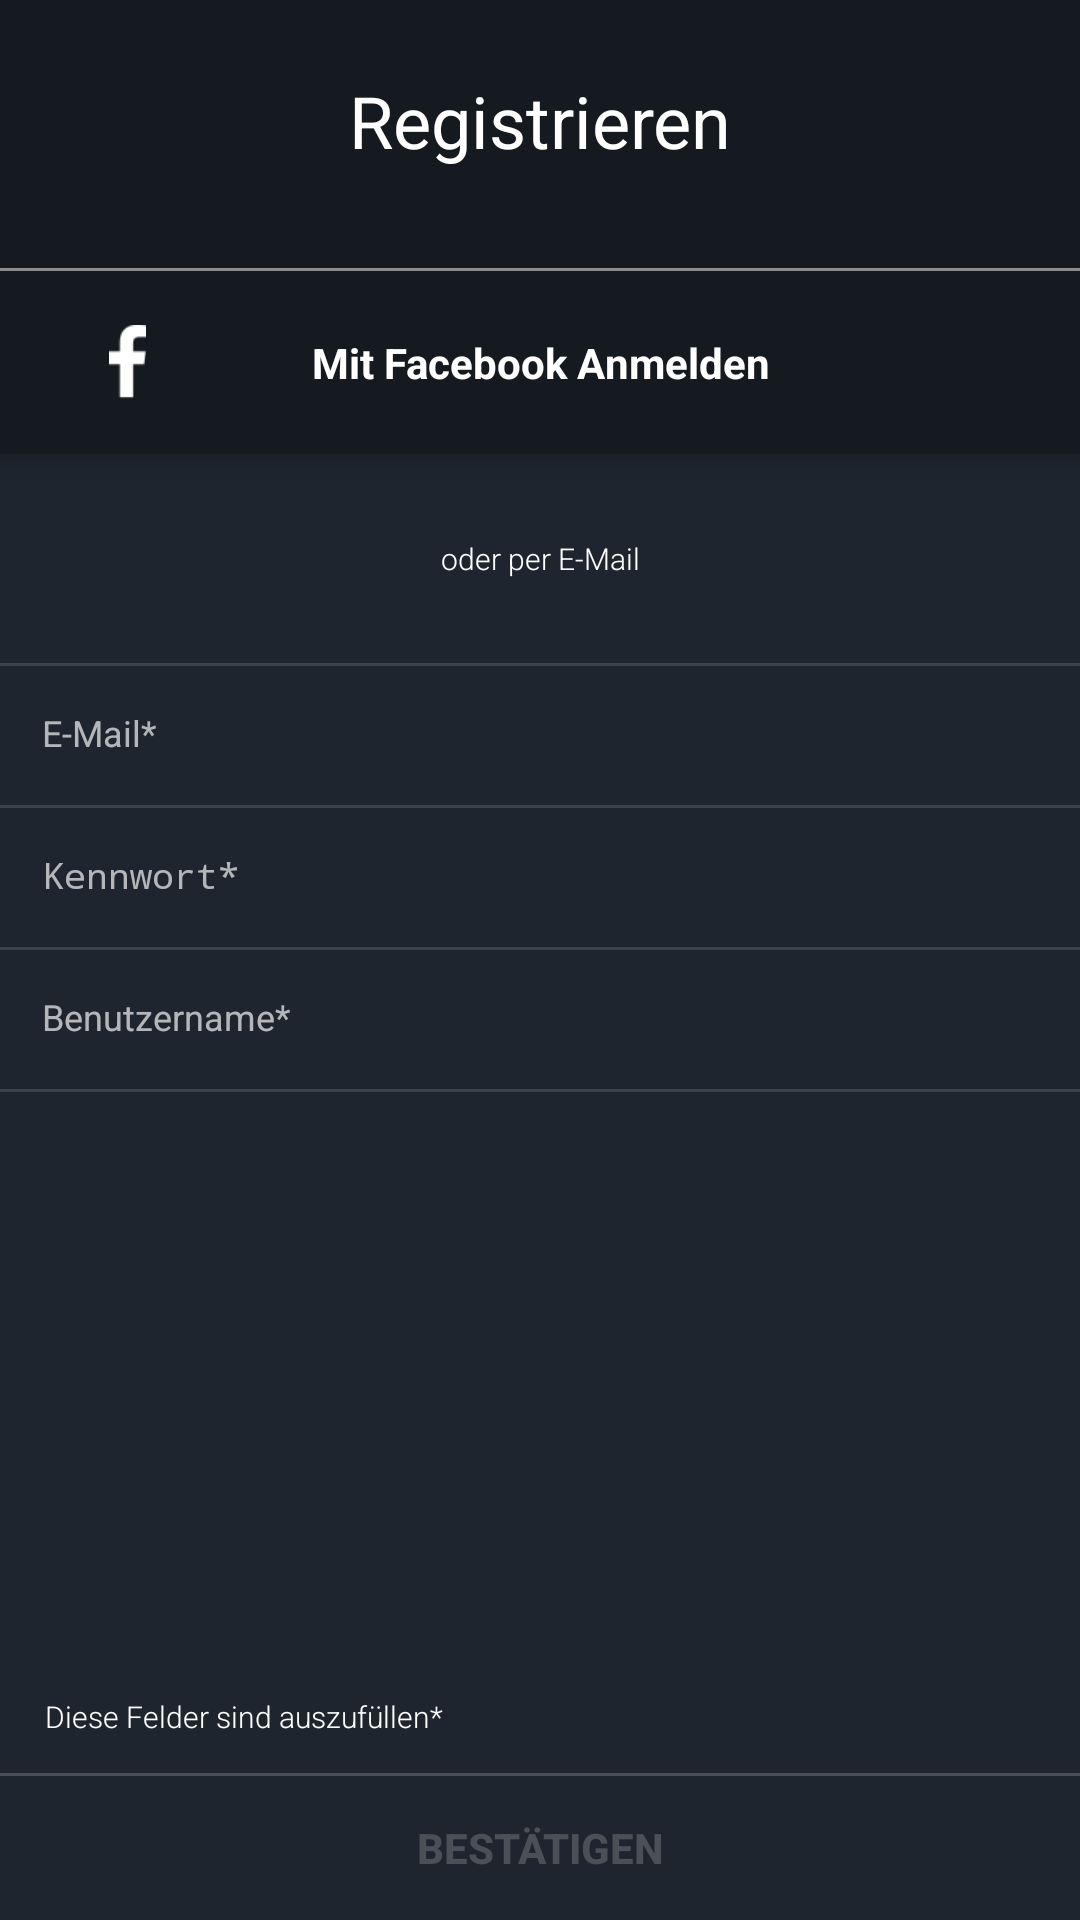

Layout XML and referenced resources for this Android screen:
<!-- AndroidManifest.xml: activity theme Theme.AppCompat.NoActionBar -->
<!-- res/layout/activity_register.xml -->
<?xml version="1.0" encoding="utf-8"?>
<RelativeLayout
    xmlns:android="http://schemas.android.com/apk/res/android"
    xmlns:tools="http://schemas.android.com/tools"
    android:layout_width="match_parent"
    android:layout_height="match_parent"
    android:background="@color/colorPrimaryDark"
    tools:context=".activities.RegisterActivity">

    <LinearLayout
        android:layout_width="fill_parent"
        android:layout_height="wrap_content"
        android:background="@color/darkBlue"
        android:elevation="7dp"
        android:orientation="vertical"
        android:id="@+id/topWrapper">

        <TextView
            android:layout_width="fill_parent"
            android:layout_height="wrap_content"
            android:text="@string/register"
            android:gravity="center"
            style="@style/defaultFont"
            android:textSize="24sp"
            android:layout_marginTop="24dp"
            android:layout_marginBottom="33dp"/>

        <View
            android:layout_width="fill_parent"
            android:layout_height="1dp"
            android:background="#8a8c90"/>

        <LinearLayout
            android:id="@+id/llFacebookLogin"
            android:layout_width="fill_parent"
            android:layout_height="wrap_content">
            <ImageView
                android:layout_width="13dp"
                android:layout_height="25dp"
                android:layout_gravity="center"
                android:layout_marginLeft="36dp"
                android:layout_marginRight="42dp"
                android:src="@drawable/ic_fb"/>
            <TextView
                android:layout_width="fill_parent"
                android:layout_height="wrap_content"
                style="@style/defaultFont"
                android:textColor="@android:color/white"
                android:textStyle="bold"
                android:gravity="center"
                android:layout_marginLeft="-91dp"
                android:paddingTop="21dp"
                android:paddingBottom="21dp"
                android:text="Mit Facebook Anmelden"/>
        </LinearLayout>

    </LinearLayout>



    <LinearLayout
        android:layout_width="fill_parent"
        android:layout_height="wrap_content"
        android:orientation="vertical"
        android:layout_below="@+id/topWrapper">
        <TextView
            android:layout_width="fill_parent"
            android:layout_height="wrap_content"
            android:text="@string/or_email"
            android:gravity="center"
            style="@style/defaultFont"
            android:textSize="10sp"
            android:fontFamily="sans-serif-light"
            android:layout_marginTop="28dp"
            android:layout_marginBottom="28dp"/>

        <View
            android:layout_width="fill_parent"
            android:layout_height="1dp"
            android:background="#22ffffff"/>

        <EditText
            android:id="@+id/txtEmail"
            android:layout_width="fill_parent"
            android:layout_height="wrap_content"
            android:inputType="textEmailAddress"
            style="@style/editTextFont"
            android:hint="@string/hintEmail"/>

        <View
            android:layout_width="fill_parent"
            android:layout_height="1dp"
            android:background="#22ffffff"/>

        <EditText
            android:id="@+id/txtPassword"
            android:layout_width="fill_parent"
            android:layout_height="wrap_content"
            android:inputType="textPassword"
            style="@style/editTextFont"
            android:hint="@string/hintPassword"/>

        <View
            android:layout_width="fill_parent"
            android:layout_height="1dp"
            android:background="#22ffffff"/>

        <EditText
            android:id="@+id/txtUsername"
            android:layout_width="fill_parent"
            android:layout_height="wrap_content"
            style="@style/editTextFont"
            android:hint="@string/hintUsername"/>

        <View
            android:layout_width="fill_parent"
            android:layout_height="1dp"
            android:background="#22ffffff"/>
    </LinearLayout>

    <TextView
        android:layout_width="fill_parent"
        android:layout_height="wrap_content"
        android:textSize="10sp"
        android:textColor="@android:color/white"
        android:layout_marginBottom="13dp"
        android:layout_marginStart="15dp"
        android:text="@string/requiredFields"
        android:fontFamily="sans-serif-light"
        android:layout_above="@+id/btnConfirm"/>

    <View
        android:layout_width="fill_parent"
        android:layout_height="1dp"
        android:background="@color/colorPrimaryDark20"
        android:layout_above="@+id/btnConfirm" />

    <Button
        android:id="@+id/btnConfirm"
        android:layout_width="fill_parent"
        android:layout_height="48dp"
        android:text="@string/confirm"
        android:layout_alignParentBottom="true"
        android:background="@color/colorPrimaryDark"
        android:textStyle="bold"
        android:textColor="@color/colorPrimaryDark20"
        android:layout_alignParentLeft="true"
        android:layout_alignParentStart="true" />
</RelativeLayout>
<!-- resources referenced by this layout -->
<resources>
  <color name="colorPrimaryDark">#1e252e</color>
  <color name="colorPrimaryDark20">#4b5057</color>
  <color name="darkBlue">#151a21</color>
  <!-- drawable ic_fb: png bitmap (drawable, 462 bytes) -->
  <string name="confirm">Bestätigen</string>
  <string name="hintEmail">E-Mail*</string>
  <string name="hintPassword">Kennwort*</string>
  <string name="hintUsername">Benutzername*</string>
  <string name="or_email">oder per E-Mail</string>
  <string name="register">Registrieren</string>
  <string name="requiredFields">Diese Felder sind auszufüllen*</string>
  <style name="defaultFont">
          <item name="android:textSize">14sp</item>
          <item name="android:textColor">@android:color/white</item>
      </style>
  <style name="editTextFont" parent="defaultFont">
          <item name="android:textSize">12sp</item>
          <item name="android:textColor">@color/colorAccent</item>
          <item name="android:textColorHint">#aaffffff</item>
          <item name="android:paddingBottom">16dp</item>
          <item name="android:paddingTop">14dp</item>
          <item name="android:paddingLeft">14dp</item>
          <item name="android:background">@null</item>
      </style>
  <color name="colorAccent">#0fd77d</color>
</resources>
